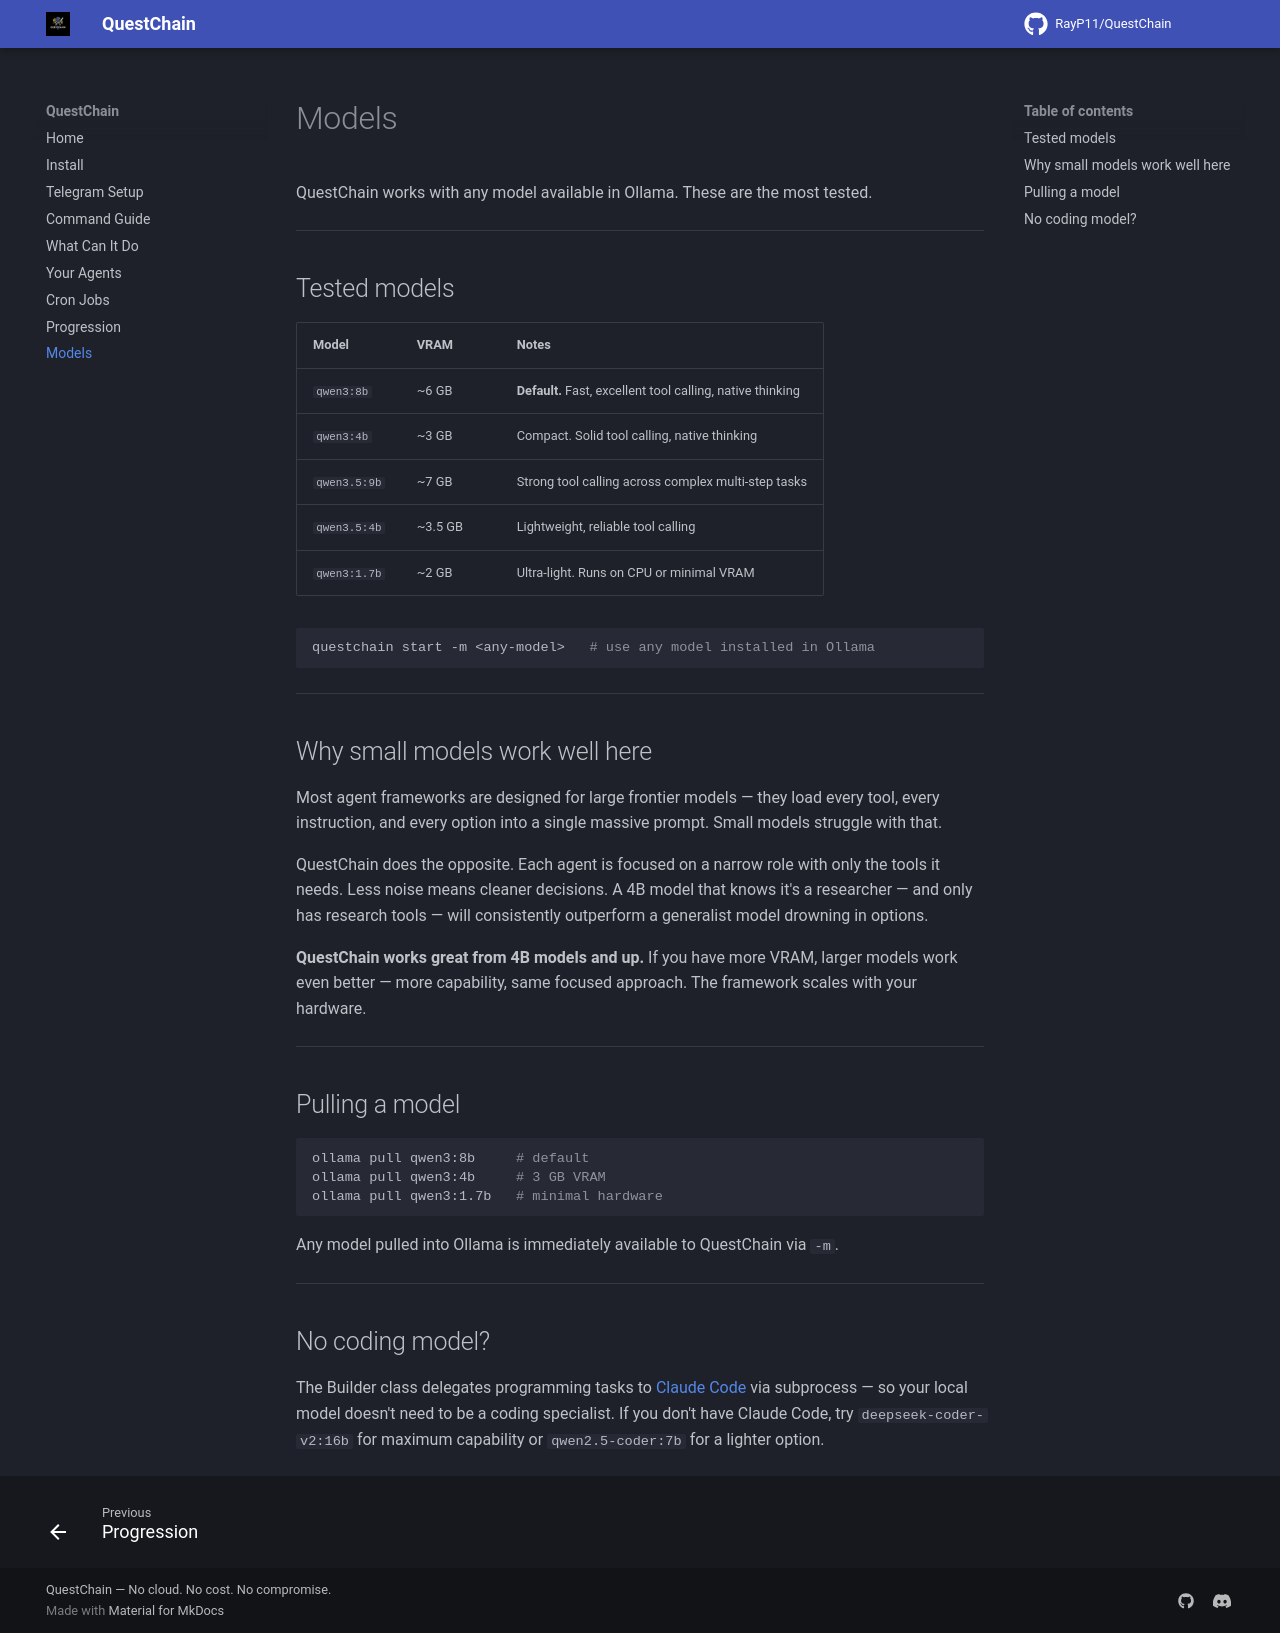

repository: RayP11/QuestChain · page: models/index.html · generator: mkdocs

# Models

QuestChain works with any model available in Ollama. These are the most tested.

---

## Tested models

| Model | VRAM | Notes |
|---|---|---|
| `qwen3:8b` | ~6 GB | **Default.** Fast, excellent tool calling, native thinking |
| `qwen3:4b` | ~3 GB | Compact. Solid tool calling, native thinking |
| `qwen3.5:9b` | ~7 GB | Strong tool calling across complex multi-step tasks |
| `qwen3.5:4b` | ~3.5 GB | Lightweight, reliable tool calling |
| `qwen3:1.7b` | ~2 GB | Ultra-light. Runs on CPU or minimal VRAM |

```bash
questchain start -m <any-model>   # use any model installed in Ollama
```

---

## Why small models work well here

Most agent frameworks are designed for large frontier models — they load every tool, every instruction, and every option into a single massive prompt. Small models struggle with that.

QuestChain does the opposite. Each agent is focused on a narrow role with only the tools it needs. Less noise means cleaner decisions. A 4B model that knows it's a researcher — and only has research tools — will consistently outperform a generalist model drowning in options.

**QuestChain works great from 4B models and up.** If you have more VRAM, larger models work even better — more capability, same focused approach. The framework scales with your hardware.

---

## Pulling a model

```bash
ollama pull qwen3:8b     # default
ollama pull qwen3:4b     # 3 GB VRAM
ollama pull qwen3:1.7b   # minimal hardware
```

Any model pulled into Ollama is immediately available to QuestChain via `-m`.

---

## No coding model?

The Builder class delegates programming tasks to [Claude Code](https://claude.ai/code) via subprocess — so your local model doesn't need to be a coding specialist. If you don't have Claude Code, try `deepseek-coder-v2:16b` for maximum capability or `qwen2.5-coder:7b` for a lighter option.
